Run: headless pygame with SDL's dummy video driver; simulated clock (each Clock.tick advances the game by its frame time, no real sleeping); random seed 0; keys injected as events and as key.get_pressed() state; no mouse input.
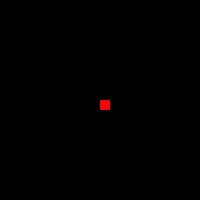
Frame 1 of 4 · flips 1–60 · no input
Frame 2 of 4 · flips 61–180 · tapped SPACE, RETURN · held RIGHT (→), D · screen unchanged from frame 1, image omitted
Frame 3 of 4 · flips 181–300 · held DOWN (↓), S · screen unchanged from frame 2, image omitted
Frame 4 of 4 · flips 301–420 · held LEFT (←), A, UP (↑), W · screen unchanged from frame 3, image omitted

The pygame program that drew these frames:

"""Joystick tutorial frome here: https://www.youtube.com/watch?v=Hp0M8iExfDc"""

import sys

import pygame

from pygame.locals import *
pygame.init()
pygame.display.set_caption('game base')
screen = pygame.display.set_mode((200, 200), 0, 32)
clock = pygame.time.Clock()

pygame.joystick.init()
joysticks = [pygame.joystick.Joystick(i) for i in range(pygame.joystick.get_count())]
for joystick in joysticks:
    print(joystick.get_name())

my_square = pygame.Rect(10, 10, 10, 10)
my_square_color = 0
colors = [(255, 0, 0), (0, 255, 0), (0, 0, 255)]
motion = [0, 0]

while True:

    screen.fill((0, 0, 0))

    pygame.draw.rect(screen, colors[my_square_color], my_square)
    if abs(motion[0]) < 0.1:
        motion[0] = 0
    if abs(motion[1]) < 0.1:
        motion[1] = 0
    my_square.x = motion[0] * 100 + 100
    my_square.y = motion[1] * 100 + 100

    for event in pygame.event.get():
        if event.type == JOYBUTTONDOWN:
            print(event)
            if event.button == 0:
                my_square_color = (my_square_color + 1) % len(colors)
        if event.type == JOYBUTTONUP:
            print(event)
        if event.type == JOYAXISMOTION:
            print(event)
            if event.axis < 2:
                motion[event.axis] = event.value
        if event.type == JOYHATMOTION:
            print(event)
        if event.type == JOYDEVICEADDED:
            joysticks = [pygame.joystick.Joystick(i) for i in range(pygame.joystick.get_count())]
            for joystick in joysticks:
                print(joystick.get_name())
        if event.type == JOYDEVICEREMOVED:
            joysticks = [pygame.joystick.Joystick(i) for i in range(pygame.joystick.get_count())]
        if event.type == QUIT:
            pygame.quit()
            sys.exit()
        if event.type == KEYDOWN:
            if event.key == K_ESCAPE:
                pygame.quit()
                sys.exit()

    pygame.display.update()
    clock.tick(60)
